Run: headless pygame with SDL's dummy video driver; simulated clock (each Clock.tick advances the game by its frame time, no real sleeping); random seed 0; keys injected as events and as key.get_pressed() state; no mouse input.
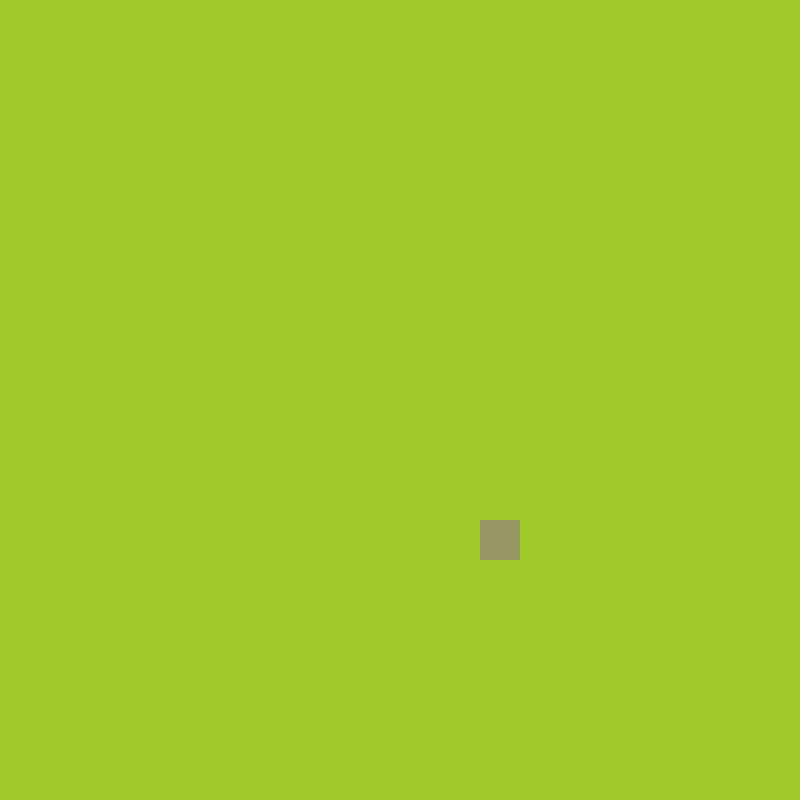
Frame 1 of 4 · flips 1–60 · no input
Frame 2 of 4 · flips 61–180 · tapped SPACE, RETURN · held RIGHT (→), D · screen unchanged from frame 1, image omitted
Frame 3 of 4 · flips 181–300 · held DOWN (↓), S · screen unchanged from frame 2, image omitted
Frame 4 of 4 · flips 301–420 · held LEFT (←), A, UP (↑), W · screen unchanged from frame 3, image omitted

The pygame program that drew these frames:

import pygame
import sys
import random
from pygame.math import Vector2

#CLASSES
class Fruit:
    def __init__(self, x_pos, y_pos, cell_size):
        self.x_pos = x_pos
        self.y_pos = y_pos
        self.pos = Vector2(self.x_pos, self.y_pos)
        self.width = cell_size
        self.height = cell_size
    
    def spawn_fruit(self):
        """
        Create a rectangle object and draw it on the display surface
        """
        fruit_rect = pygame.Rect(self.pos.x, self.pos.y, self.width, self.height)
        pygame.draw.rect(screen, (150, 150, 100), fruit_rect)


def get_random_position(cell_size, max_grid):
    """
    Returns a random int within the specified parameters

    Parameters:
    cell_size (int): Size of the grid cells for calculating X/Y pos.
    max_grid (int): Size of the game grid, function will not return a value OOB.
    """
    return random.randrange(max_grid +1) * cell_size



#init pygame modules
pygame.init()

cell_size = 40
grid_size = 20

#Create a display surface/Game window
screen = pygame.display.set_mode((cell_size * grid_size, cell_size * grid_size))

#Create clock object
clock = pygame.time.Clock()

#Create a fruit object
test_fruit = Fruit(get_random_position(cell_size, grid_size), get_random_position(cell_size, grid_size), cell_size)

#GAME LOOP START
while True:

    #Listen for events
    for event in pygame.event.get():

        #If window is closed, ensure game and code execution is ended
        if event.type == pygame.QUIT:
            pygame.quit()
            sys.exit()

    #Takes RGB value as a tuple
    screen.fill((160, 200, 40))
    

    test_fruit.spawn_fruit()



    #Update game display
    pygame.display.update()

    #Limit to 60 loops per second
    clock.tick(60)
